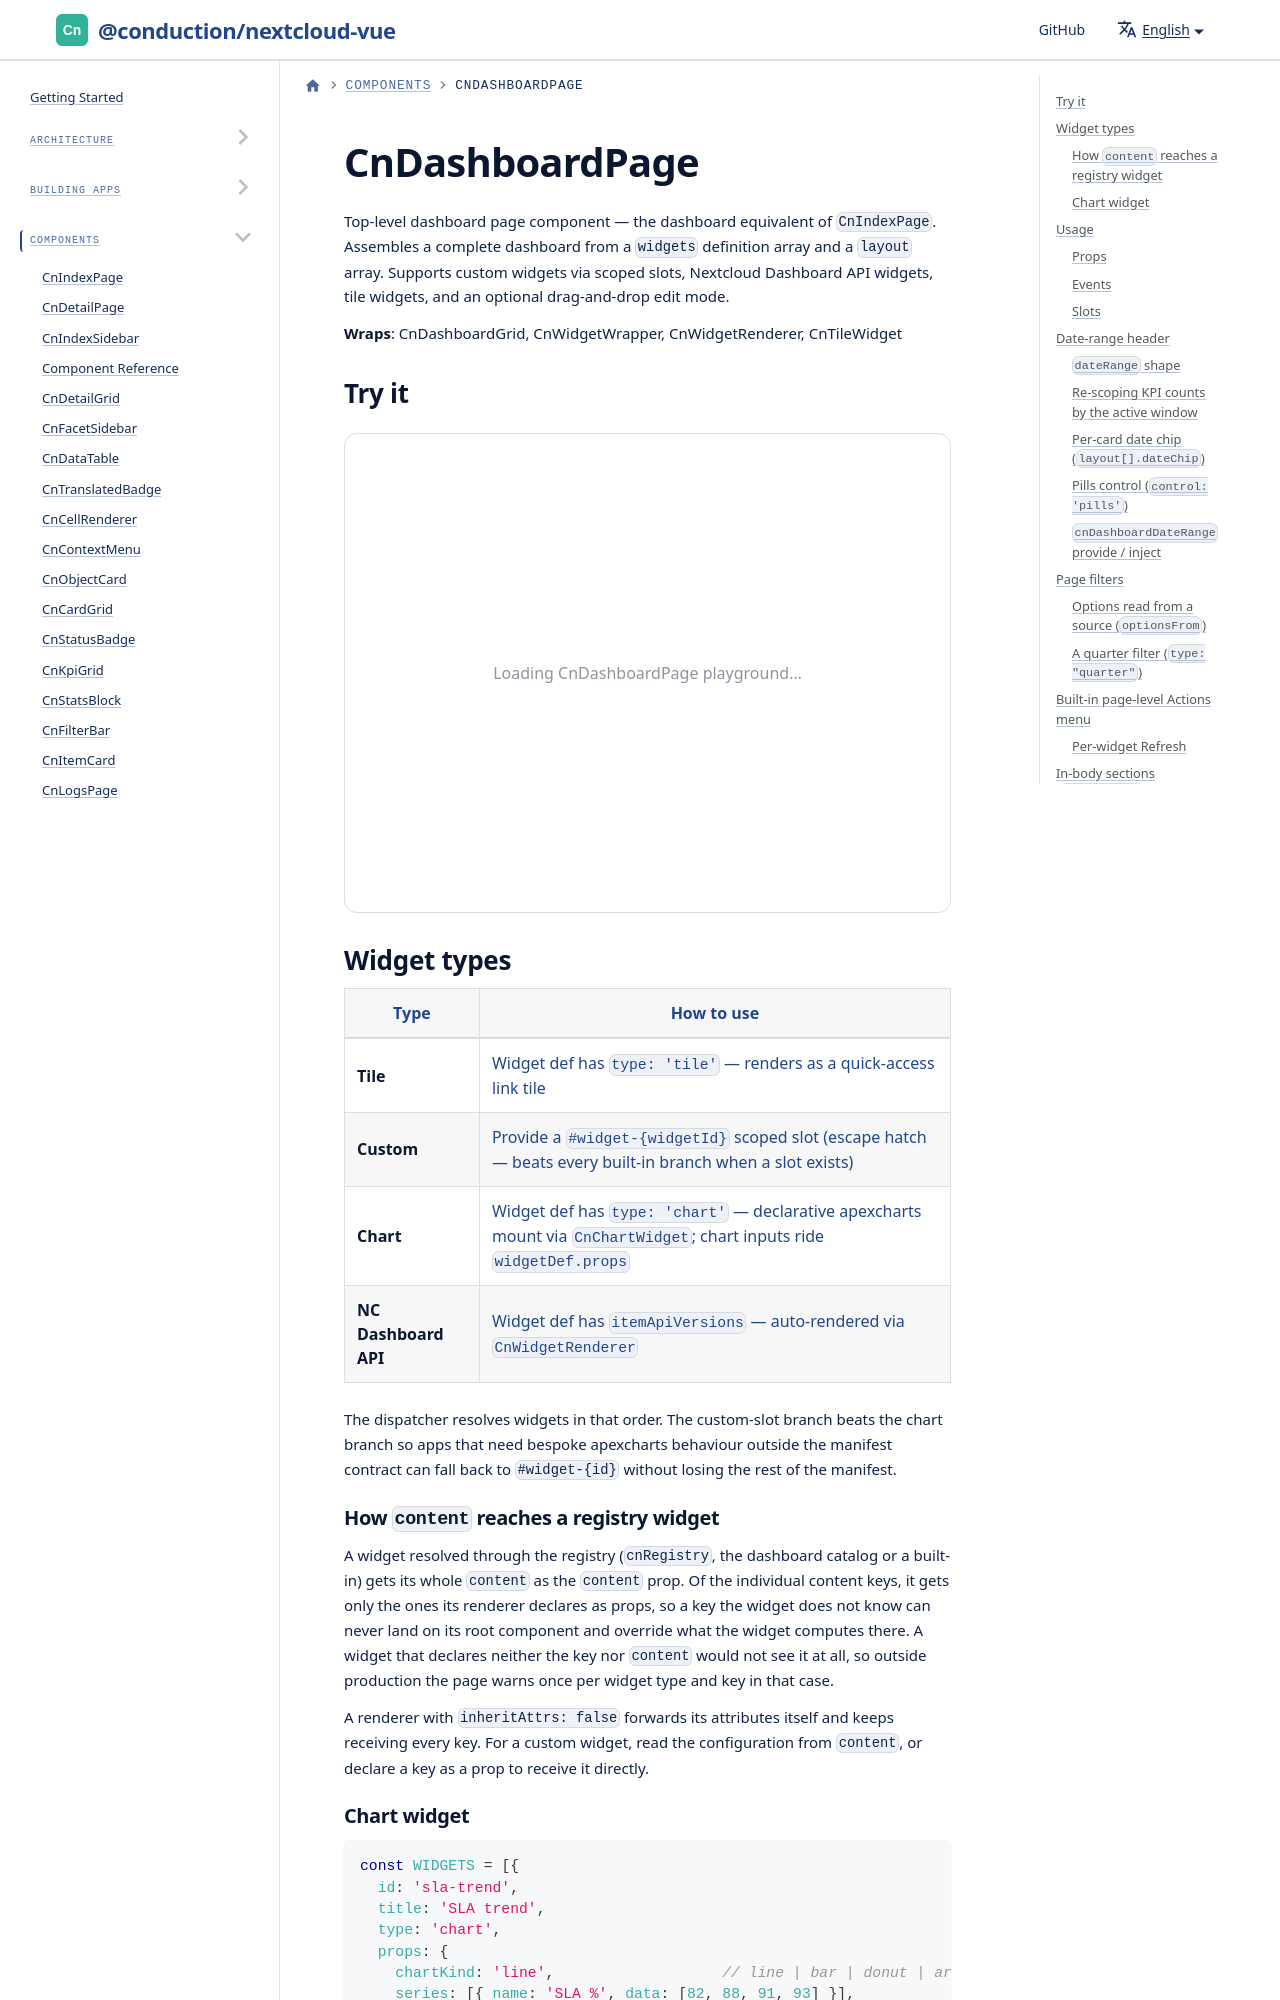

repository: ConductionNL/nextcloud-vue · page: docs/components/cn-dashboard-page/index.html · generator: docusaurus

import Playground from '@site/src/components/Playground'
import GeneratedRef from './_generated/CnDashboardPage.md'

# CnDashboardPage

Top-level dashboard page component — the dashboard equivalent of `CnIndexPage`. Assembles a complete dashboard from a `widgets` definition array and a `layout` array. Supports custom widgets via scoped slots, Nextcloud Dashboard API widgets, tile widgets, and an optional drag-and-drop edit mode.

**Wraps**: CnDashboardGrid, CnWidgetWrapper, CnWidgetRenderer, CnTileWidget

## Try it

<Playground component="CnDashboardPage" />

## Widget types

| Type | How to use |
|------|-----------|
| **Tile** | Widget def has `type: 'tile'` — renders as a quick-access link tile |
| **Custom** | Provide a `#widget-{widgetId}` scoped slot (escape hatch — beats every built-in branch when a slot exists) |
| **Chart** | Widget def has `type: 'chart'` — declarative apexcharts mount via `CnChartWidget`; chart inputs ride `widgetDef.props` |
| **NC Dashboard API** | Widget def has `itemApiVersions` — auto-rendered via `CnWidgetRenderer` |

The dispatcher resolves widgets in that order. The custom-slot branch beats the chart branch so apps that need bespoke apexcharts behaviour outside the manifest contract can fall back to `#widget-{id}` without losing the rest of the manifest.
